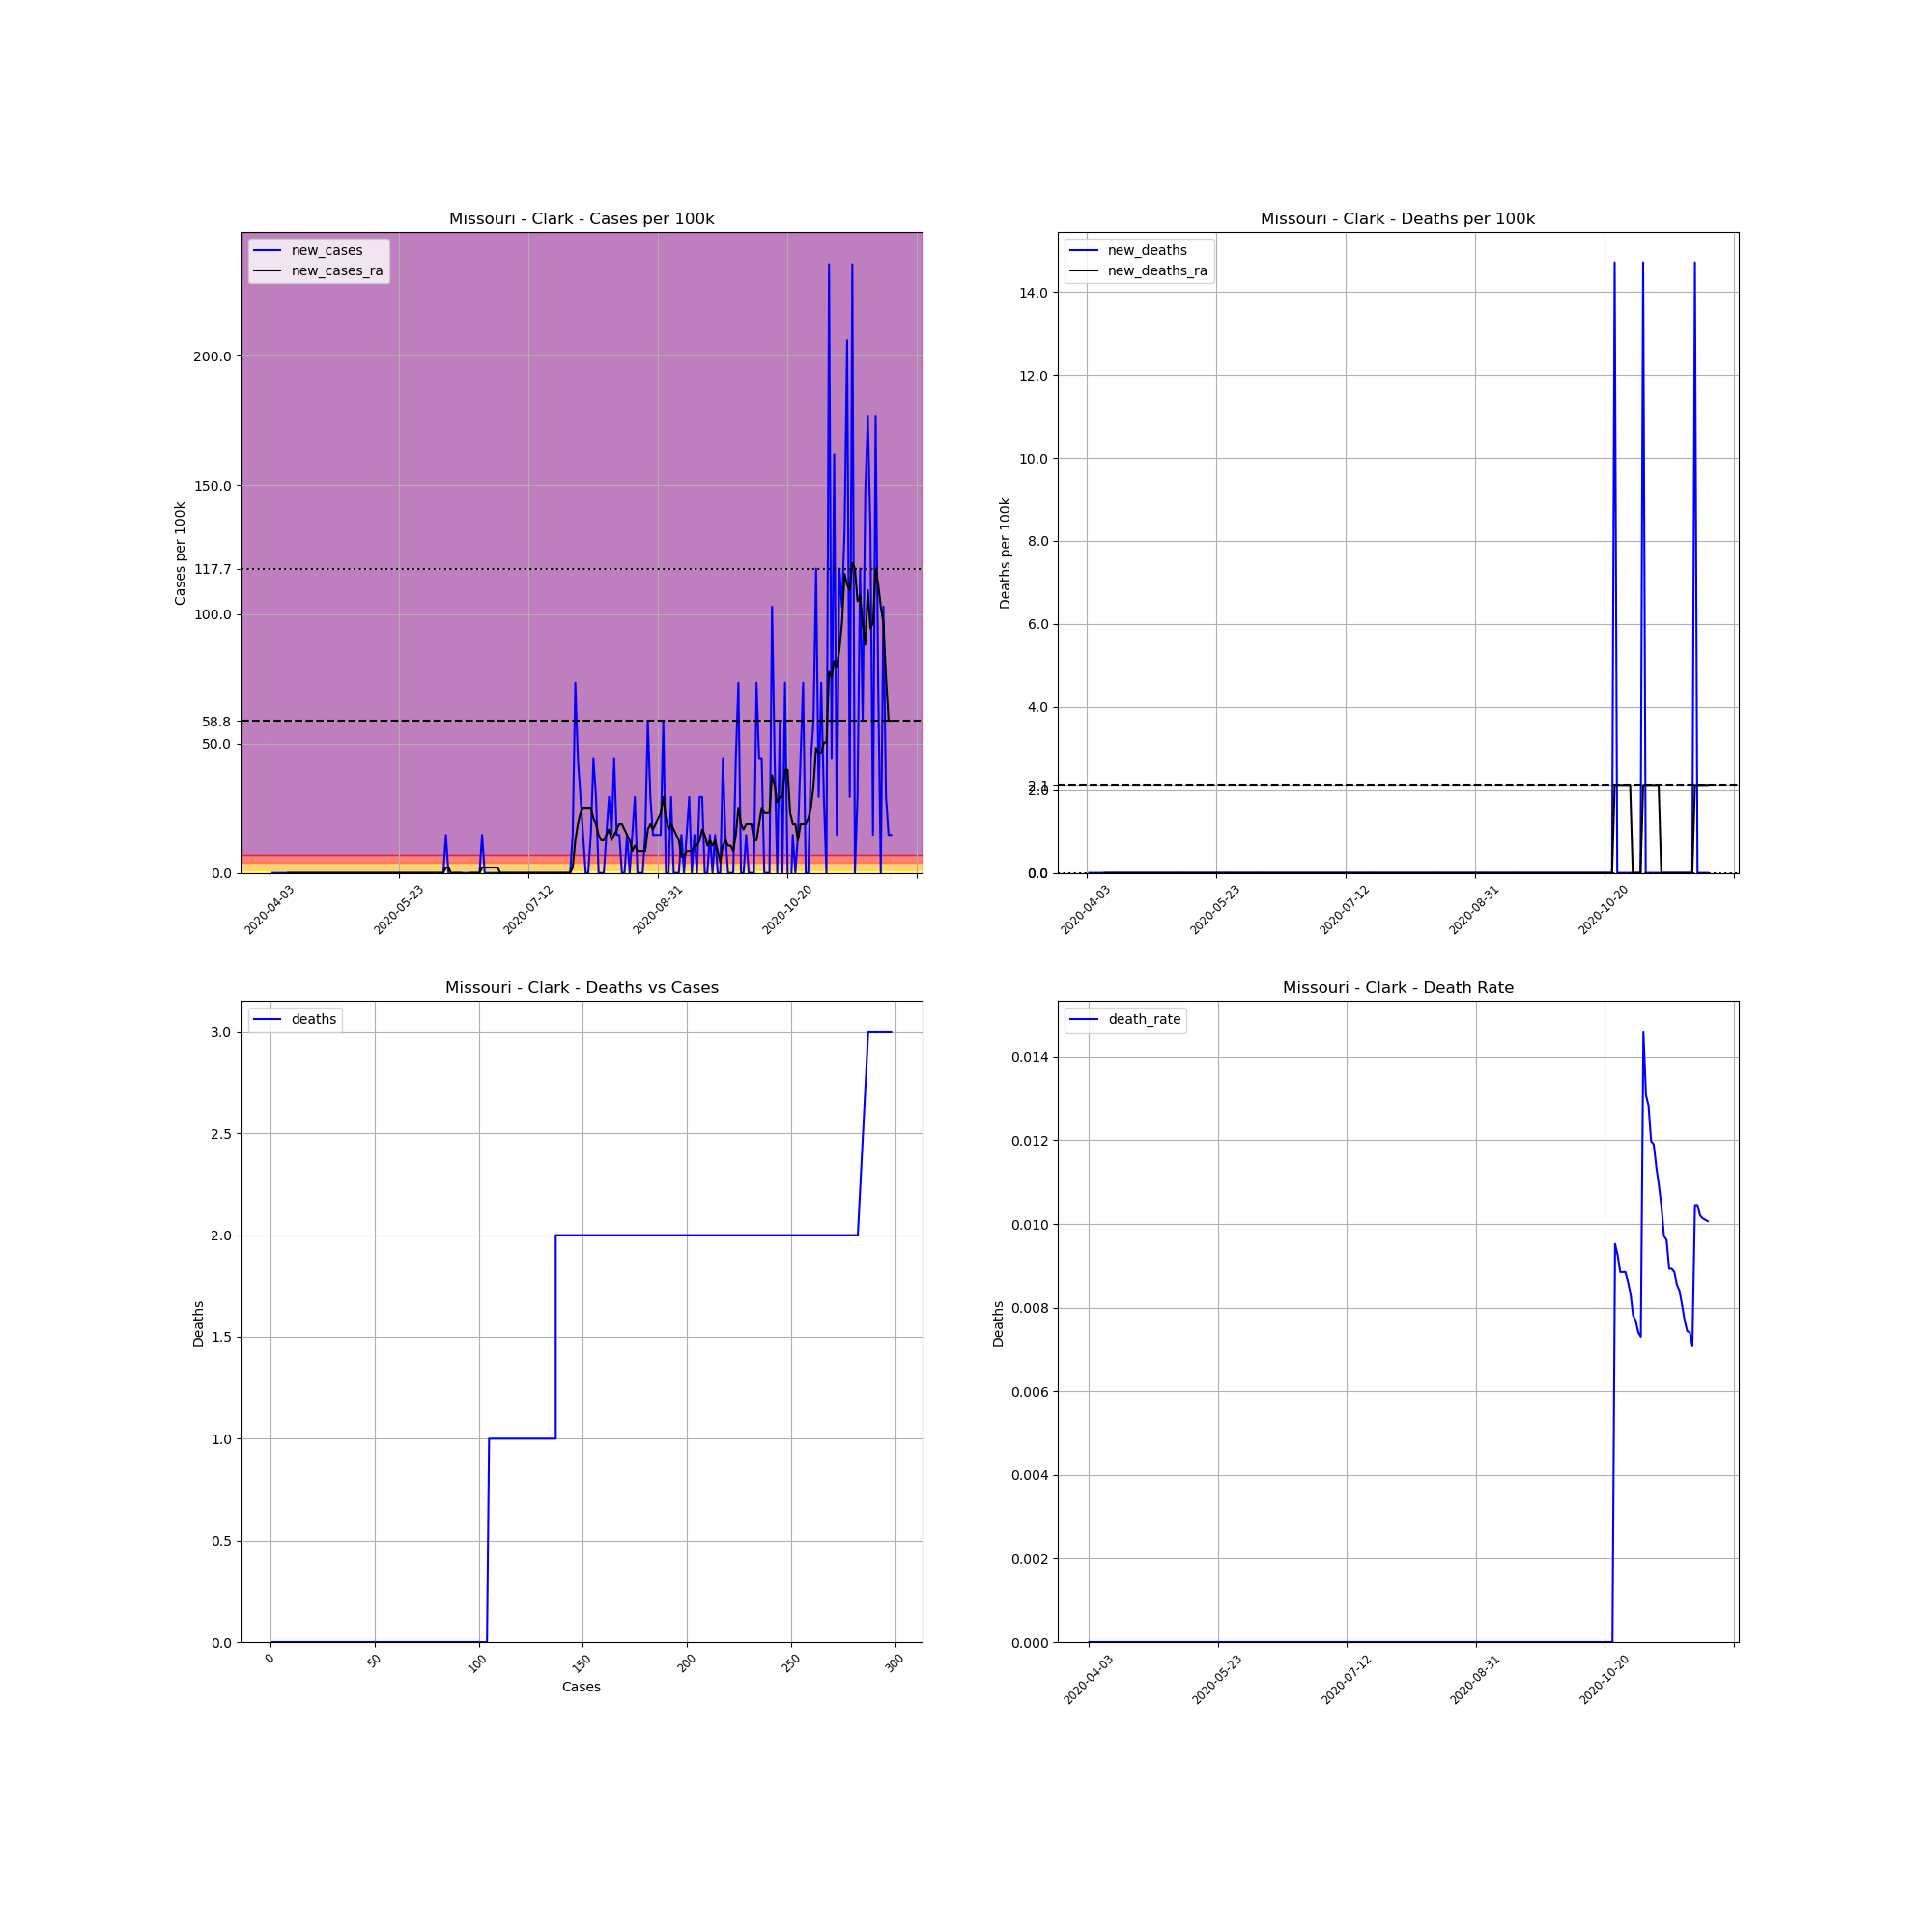

The file beside this chart, header and first rows:
, date, county, state, fips, cases, deaths, COUNTY, STNAME, CTYNAME, POPESTIMATE2019, cases_per_100k, deaths_per_100k, death_rate, new_cases, new_deaths, new_cases_ra, new_deaths_ra
578869, 2020-04-03, Clark, Missouri, 29045, 1, 0.0, 45, Missouri, Clark, 6797, 14.71, 0.0, 0.0, , , , 
578870, 2020-04-04, Clark, Missouri, 29045, 1, 0.0, 45, Missouri, Clark, 6797, 14.71, 0.0, 0.0, 0.0, 0.0, , 
578871, 2020-04-05, Clark, Missouri, 29045, 1, 0.0, 45, Missouri, Clark, 6797, 14.71, 0.0, 0.0, 0.0, 0.0, , 
578872, 2020-04-06, Clark, Missouri, 29045, 1, 0.0, 45, Missouri, Clark, 6797, 14.71, 0.0, 0.0, 0.0, 0.0, , 
578873, 2020-04-07, Clark, Missouri, 29045, 1, 0.0, 45, Missouri, Clark, 6797, 14.71, 0.0, 0.0, 0.0, 0.0, , 
578874, 2020-04-08, Clark, Missouri, 29045, 1, 0.0, 45, Missouri, Clark, 6797, 14.71, 0.0, 0.0, 0.0, 0.0, , 
578875, 2020-04-09, Clark, Missouri, 29045, 1, 0.0, 45, Missouri, Clark, 6797, 14.71, 0.0, 0.0, 0.0, 0.0, , 
578876, 2020-04-10, Clark, Missouri, 29045, 1, 0.0, 45, Missouri, Clark, 6797, 14.71, 0.0, 0.0, 0.0, 0.0, 0.0, 0.0
578877, 2020-04-11, Clark, Missouri, 29045, 1, 0.0, 45, Missouri, Clark, 6797, 14.71, 0.0, 0.0, 0.0, 0.0, 0.0, 0.0
578878, 2020-04-12, Clark, Missouri, 29045, 1, 0.0, 45, Missouri, Clark, 6797, 14.71, 0.0, 0.0, 0.0, 0.0, 0.0, 0.0
578879, 2020-04-13, Clark, Missouri, 29045, 1, 0.0, 45, Missouri, Clark, 6797, 14.71, 0.0, 0.0, 0.0, 0.0, 0.0, 0.0
578880, 2020-04-14, Clark, Missouri, 29045, 1, 0.0, 45, Missouri, Clark, 6797, 14.71, 0.0, 0.0, 0.0, 0.0, 0.0, 0.0
578881, 2020-04-15, Clark, Missouri, 29045, 1, 0.0, 45, Missouri, Clark, 6797, 14.71, 0.0, 0.0, 0.0, 0.0, 0.0, 0.0
578882, 2020-04-16, Clark, Missouri, 29045, 1, 0.0, 45, Missouri, Clark, 6797, 14.71, 0.0, 0.0, 0.0, 0.0, 0.0, 0.0
578883, 2020-04-17, Clark, Missouri, 29045, 1, 0.0, 45, Missouri, Clark, 6797, 14.71, 0.0, 0.0, 0.0, 0.0, 0.0, 0.0
578884, 2020-04-18, Clark, Missouri, 29045, 1, 0.0, 45, Missouri, Clark, 6797, 14.71, 0.0, 0.0, 0.0, 0.0, 0.0, 0.0
578885, 2020-04-19, Clark, Missouri, 29045, 1, 0.0, 45, Missouri, Clark, 6797, 14.71, 0.0, 0.0, 0.0, 0.0, 0.0, 0.0
578886, 2020-04-20, Clark, Missouri, 29045, 1, 0.0, 45, Missouri, Clark, 6797, 14.71, 0.0, 0.0, 0.0, 0.0, 0.0, 0.0
578887, 2020-04-21, Clark, Missouri, 29045, 1, 0.0, 45, Missouri, Clark, 6797, 14.71, 0.0, 0.0, 0.0, 0.0, 0.0, 0.0
578888, 2020-04-22, Clark, Missouri, 29045, 1, 0.0, 45, Missouri, Clark, 6797, 14.71, 0.0, 0.0, 0.0, 0.0, 0.0, 0.0
578889, 2020-04-23, Clark, Missouri, 29045, 1, 0.0, 45, Missouri, Clark, 6797, 14.71, 0.0, 0.0, 0.0, 0.0, 0.0, 0.0
578890, 2020-04-24, Clark, Missouri, 29045, 1, 0.0, 45, Missouri, Clark, 6797, 14.71, 0.0, 0.0, 0.0, 0.0, 0.0, 0.0
578891, 2020-04-25, Clark, Missouri, 29045, 1, 0.0, 45, Missouri, Clark, 6797, 14.71, 0.0, 0.0, 0.0, 0.0, 0.0, 0.0
578892, 2020-04-26, Clark, Missouri, 29045, 1, 0.0, 45, Missouri, Clark, 6797, 14.71, 0.0, 0.0, 0.0, 0.0, 0.0, 0.0
578893, 2020-04-27, Clark, Missouri, 29045, 1, 0.0, 45, Missouri, Clark, 6797, 14.71, 0.0, 0.0, 0.0, 0.0, 0.0, 0.0
578894, 2020-04-28, Clark, Missouri, 29045, 1, 0.0, 45, Missouri, Clark, 6797, 14.71, 0.0, 0.0, 0.0, 0.0, 0.0, 0.0
578895, 2020-04-29, Clark, Missouri, 29045, 1, 0.0, 45, Missouri, Clark, 6797, 14.71, 0.0, 0.0, 0.0, 0.0, 0.0, 0.0
578896, 2020-04-30, Clark, Missouri, 29045, 1, 0.0, 45, Missouri, Clark, 6797, 14.71, 0.0, 0.0, 0.0, 0.0, 0.0, 0.0
578897, 2020-05-01, Clark, Missouri, 29045, 1, 0.0, 45, Missouri, Clark, 6797, 14.71, 0.0, 0.0, 0.0, 0.0, 0.0, 0.0
578898, 2020-05-02, Clark, Missouri, 29045, 1, 0.0, 45, Missouri, Clark, 6797, 14.71, 0.0, 0.0, 0.0, 0.0, 0.0, 0.0
578899, 2020-05-03, Clark, Missouri, 29045, 1, 0.0, 45, Missouri, Clark, 6797, 14.71, 0.0, 0.0, 0.0, 0.0, 0.0, 0.0
578900, 2020-05-04, Clark, Missouri, 29045, 1, 0.0, 45, Missouri, Clark, 6797, 14.71, 0.0, 0.0, 0.0, 0.0, 0.0, 0.0
578901, 2020-05-05, Clark, Missouri, 29045, 1, 0.0, 45, Missouri, Clark, 6797, 14.71, 0.0, 0.0, 0.0, 0.0, 0.0, 0.0
578902, 2020-05-06, Clark, Missouri, 29045, 1, 0.0, 45, Missouri, Clark, 6797, 14.71, 0.0, 0.0, 0.0, 0.0, 0.0, 0.0
578903, 2020-05-07, Clark, Missouri, 29045, 1, 0.0, 45, Missouri, Clark, 6797, 14.71, 0.0, 0.0, 0.0, 0.0, 0.0, 0.0
578904, 2020-05-08, Clark, Missouri, 29045, 1, 0.0, 45, Missouri, Clark, 6797, 14.71, 0.0, 0.0, 0.0, 0.0, 0.0, 0.0
578905, 2020-05-09, Clark, Missouri, 29045, 1, 0.0, 45, Missouri, Clark, 6797, 14.71, 0.0, 0.0, 0.0, 0.0, 0.0, 0.0
578906, 2020-05-10, Clark, Missouri, 29045, 1, 0.0, 45, Missouri, Clark, 6797, 14.71, 0.0, 0.0, 0.0, 0.0, 0.0, 0.0
578907, 2020-05-11, Clark, Missouri, 29045, 1, 0.0, 45, Missouri, Clark, 6797, 14.71, 0.0, 0.0, 0.0, 0.0, 0.0, 0.0
578908, 2020-05-12, Clark, Missouri, 29045, 1, 0.0, 45, Missouri, Clark, 6797, 14.71, 0.0, 0.0, 0.0, 0.0, 0.0, 0.0
578909, 2020-05-13, Clark, Missouri, 29045, 1, 0.0, 45, Missouri, Clark, 6797, 14.71, 0.0, 0.0, 0.0, 0.0, 0.0, 0.0
578910, 2020-05-14, Clark, Missouri, 29045, 1, 0.0, 45, Missouri, Clark, 6797, 14.71, 0.0, 0.0, 0.0, 0.0, 0.0, 0.0
578911, 2020-05-15, Clark, Missouri, 29045, 1, 0.0, 45, Missouri, Clark, 6797, 14.71, 0.0, 0.0, 0.0, 0.0, 0.0, 0.0
578912, 2020-05-16, Clark, Missouri, 29045, 1, 0.0, 45, Missouri, Clark, 6797, 14.71, 0.0, 0.0, 0.0, 0.0, 0.0, 0.0
578913, 2020-05-17, Clark, Missouri, 29045, 1, 0.0, 45, Missouri, Clark, 6797, 14.71, 0.0, 0.0, 0.0, 0.0, 0.0, 0.0
578914, 2020-05-18, Clark, Missouri, 29045, 1, 0.0, 45, Missouri, Clark, 6797, 14.71, 0.0, 0.0, 0.0, 0.0, 0.0, 0.0
578915, 2020-05-19, Clark, Missouri, 29045, 1, 0.0, 45, Missouri, Clark, 6797, 14.71, 0.0, 0.0, 0.0, 0.0, 0.0, 0.0
578916, 2020-05-20, Clark, Missouri, 29045, 1, 0.0, 45, Missouri, Clark, 6797, 14.71, 0.0, 0.0, 0.0, 0.0, 0.0, 0.0
578917, 2020-05-21, Clark, Missouri, 29045, 1, 0.0, 45, Missouri, Clark, 6797, 14.71, 0.0, 0.0, 0.0, 0.0, 0.0, 0.0
578918, 2020-05-22, Clark, Missouri, 29045, 1, 0.0, 45, Missouri, Clark, 6797, 14.71, 0.0, 0.0, 0.0, 0.0, 0.0, 0.0
578919, 2020-05-23, Clark, Missouri, 29045, 1, 0.0, 45, Missouri, Clark, 6797, 14.71, 0.0, 0.0, 0.0, 0.0, 0.0, 0.0
578920, 2020-05-24, Clark, Missouri, 29045, 1, 0.0, 45, Missouri, Clark, 6797, 14.71, 0.0, 0.0, 0.0, 0.0, 0.0, 0.0
578921, 2020-05-25, Clark, Missouri, 29045, 1, 0.0, 45, Missouri, Clark, 6797, 14.71, 0.0, 0.0, 0.0, 0.0, 0.0, 0.0
578922, 2020-05-26, Clark, Missouri, 29045, 1, 0.0, 45, Missouri, Clark, 6797, 14.71, 0.0, 0.0, 0.0, 0.0, 0.0, 0.0
578923, 2020-05-27, Clark, Missouri, 29045, 1, 0.0, 45, Missouri, Clark, 6797, 14.71, 0.0, 0.0, 0.0, 0.0, 0.0, 0.0
578924, 2020-05-28, Clark, Missouri, 29045, 1, 0.0, 45, Missouri, Clark, 6797, 14.71, 0.0, 0.0, 0.0, 0.0, 0.0, 0.0
578925, 2020-05-29, Clark, Missouri, 29045, 1, 0.0, 45, Missouri, Clark, 6797, 14.71, 0.0, 0.0, 0.0, 0.0, 0.0, 0.0
578926, 2020-05-30, Clark, Missouri, 29045, 1, 0.0, 45, Missouri, Clark, 6797, 14.71, 0.0, 0.0, 0.0, 0.0, 0.0, 0.0
578927, 2020-05-31, Clark, Missouri, 29045, 1, 0.0, 45, Missouri, Clark, 6797, 14.71, 0.0, 0.0, 0.0, 0.0, 0.0, 0.0
578928, 2020-06-01, Clark, Missouri, 29045, 1, 0.0, 45, Missouri, Clark, 6797, 14.71, 0.0, 0.0, 0.0, 0.0, 0.0, 0.0
... 181 more rows
